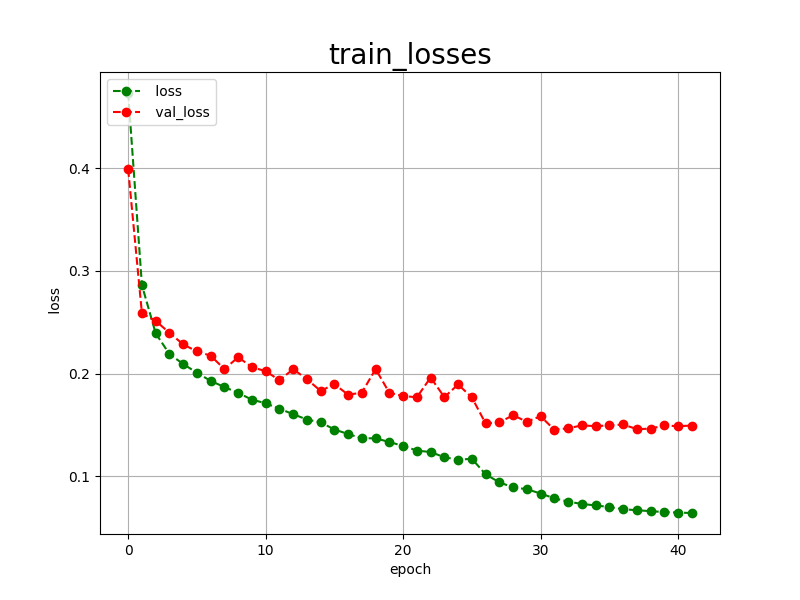

The table this chart was drawn from, first rows:
epoch, loss, val_loss
0, 0.4735, 0.3992
1, 0.2861, 0.2586
2, 0.2392, 0.2513
3, 0.2190, 0.2397
4, 0.2093, 0.2284
5, 0.2007, 0.2215
6, 0.1928, 0.2174
7, 0.1868, 0.2043
8, 0.1811, 0.2159
9, 0.1745, 0.2062
10, 0.1710, 0.2023
11, 0.1656, 0.1935
12, 0.1604, 0.2042
13, 0.1551, 0.1945
14, 0.1524, 0.1830
15, 0.1454, 0.1896
16, 0.1410, 0.1793
17, 0.1369, 0.1814
18, 0.1368, 0.2044
19, 0.1332, 0.1811
20, 0.1294, 0.1781
21, 0.1249, 0.1768
22, 0.1234, 0.1961
23, 0.1184, 0.1770
24, 0.1159, 0.1893
25, 0.1169, 0.1767
26, 0.1017, 0.1513
27, 0.0939, 0.1524
28, 0.0890, 0.1593
29, 0.0872, 0.1530
30, 0.0830, 0.1583
31, 0.0783, 0.1452
32, 0.0751, 0.1466
33, 0.0728, 0.1494
34, 0.0714, 0.1487
35, 0.0698, 0.1494
36, 0.0677, 0.1503
37, 0.0667, 0.1458
38, 0.0658, 0.1462
39, 0.0649, 0.1494
40, 0.0644, 0.1486
41, 0.0640, 0.1493
